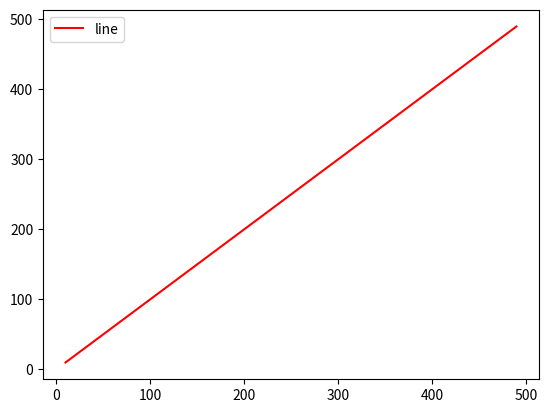

Recreate this plot in Python.
import matplotlib.pyplot as plt


#y = [1, 2, 3, 4, 5]
#x = [10,20,30,40,50]

x = list(range(10,500,10))
y = list(range(10,500,10))
plt.plot(x, y, color='r',label='line')
plt.legend(loc='upper left')
plt.show()
